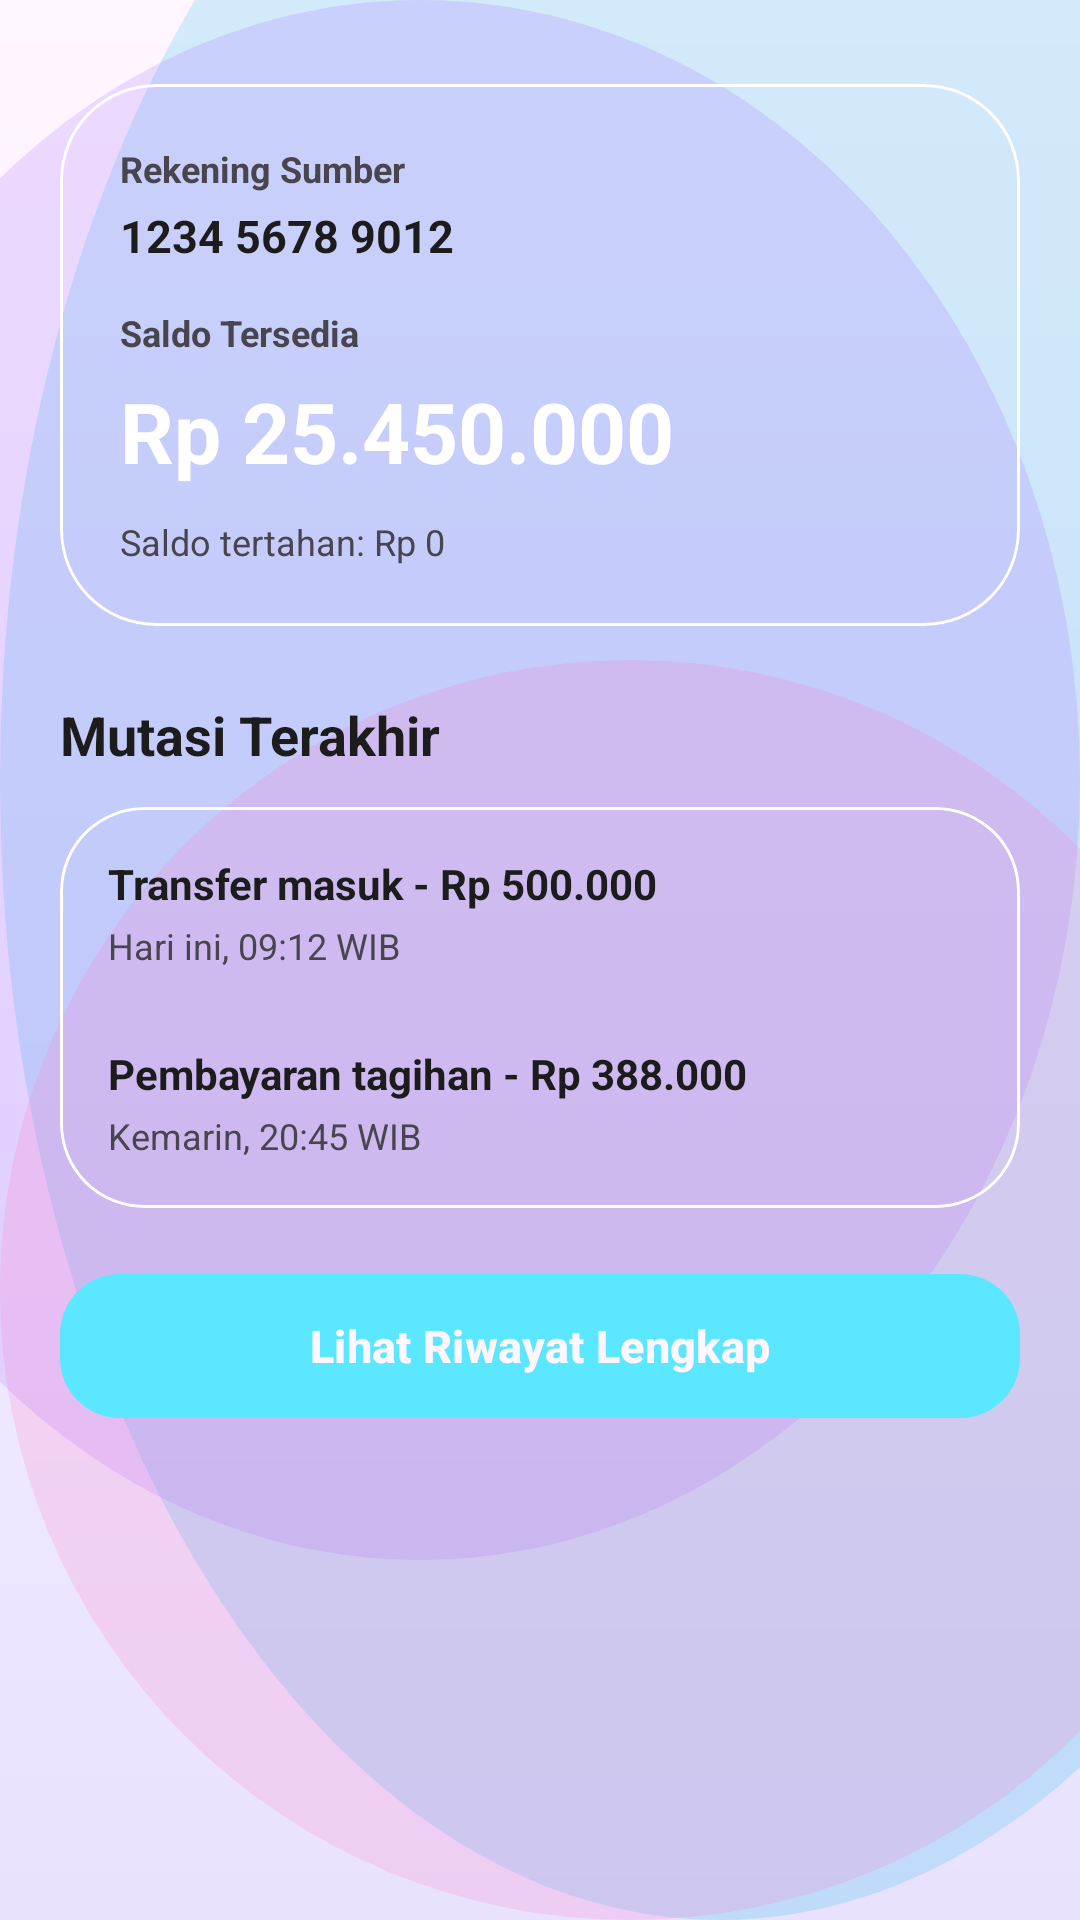

This screen was rendered from an Android layout file. Write that file and the resources it references.
<!-- AndroidManifest.xml: application theme Theme.VIPMOBILE -->
<!-- res/layout/activity_balance.xml -->
<?xml version="1.0" encoding="utf-8"?>
<androidx.constraintlayout.widget.ConstraintLayout xmlns:android="http://schemas.android.com/apk/res/android"
    xmlns:app="http://schemas.android.com/apk/res-auto"
    xmlns:tools="http://schemas.android.com/tools"
    android:id="@+id/balanceRoot"
    android:layout_width="match_parent"
    android:layout_height="match_parent"
    android:background="@drawable/bg_vip_glass"
    android:fitsSystemWindows="true"
    tools:context=".MainActivity">

    <ScrollView
        android:layout_width="0dp"
        android:layout_height="0dp"
        android:fillViewport="true"
        android:overScrollMode="never"
        app:layout_constraintBottom_toBottomOf="parent"
        app:layout_constraintEnd_toEndOf="parent"
        app:layout_constraintStart_toStartOf="parent"
        app:layout_constraintTop_toTopOf="parent">

        <LinearLayout
            android:layout_width="match_parent"
            android:layout_height="wrap_content"
            android:orientation="vertical"
            android:padding="20dp">

            
            <com.google.android.material.card.MaterialCardView
                android:layout_width="match_parent"
                android:layout_height="wrap_content"
                android:layout_marginTop="8dp"
                app:cardBackgroundColor="@color/vip_surface_glass_strong"
                app:cardCornerRadius="32dp"
                app:cardElevation="0dp"
                app:strokeColor="@color/vip_surface_border"
                app:strokeWidth="1dp">

                <LinearLayout
                    android:layout_width="match_parent"
                    android:layout_height="wrap_content"
                    android:orientation="vertical"
                    android:padding="20dp">

                    <TextView
                        android:layout_width="wrap_content"
                        android:layout_height="wrap_content"
                        android:text="@string/balance_account_label"
                        android:textColor="@color/vip_text_secondary"
                        android:textSize="12sp"
                        android:textStyle="bold" />

                    <TextView
                        android:layout_width="wrap_content"
                        android:layout_height="wrap_content"
                        android:layout_marginTop="4dp"
                        android:text="@string/balance_account_number"
                        android:textColor="@color/vip_text_primary"
                        android:textSize="15sp"
                        android:textStyle="bold" />

                    <TextView
                        android:layout_width="wrap_content"
                        android:layout_height="wrap_content"
                        android:layout_marginTop="14dp"
                        android:text="@string/balance_available_label"
                        android:textColor="@color/vip_text_secondary"
                        android:textSize="12sp"
                        android:textStyle="bold" />

                    <TextView
                        android:layout_width="wrap_content"
                        android:layout_height="wrap_content"
                        android:layout_marginTop="6dp"
                        android:text="@string/balance_available_value"
                        android:textColor="@color/white"
                        android:textSize="28sp"
                        android:textStyle="bold" />

                    <TextView
                        android:layout_width="wrap_content"
                        android:layout_height="wrap_content"
                        android:layout_marginTop="10dp"
                        android:text="@string/balance_hold_value"
                        android:textColor="@color/vip_text_muted"
                        android:textSize="12sp" />
                </LinearLayout>
            </com.google.android.material.card.MaterialCardView>

            <TextView
                android:layout_width="wrap_content"
                android:layout_height="wrap_content"
                android:layout_marginTop="24dp"
                android:text="@string/balance_recent_title"
                android:textColor="@color/vip_text_primary"
                android:textSize="18sp"
                android:textStyle="bold" />

            <com.google.android.material.card.MaterialCardView
                android:layout_width="match_parent"
                android:layout_height="wrap_content"
                android:layout_marginTop="12dp"
                app:cardBackgroundColor="@color/vip_surface_glass_strong"
                app:cardCornerRadius="28dp"
                app:cardElevation="0dp"
                app:strokeColor="@color/vip_surface_border"
                app:strokeWidth="1dp">

                <LinearLayout
                    android:layout_width="match_parent"
                    android:layout_height="wrap_content"
                    android:orientation="vertical"
                    android:padding="16dp">

                    <TextView
                        android:layout_width="wrap_content"
                        android:layout_height="wrap_content"
                        android:text="@string/balance_recent_item_1"
                        android:textColor="@color/vip_text_primary"
                        android:textSize="14sp"
                        android:textStyle="bold" />

                    <TextView
                        android:layout_width="wrap_content"
                        android:layout_height="wrap_content"
                        android:layout_marginTop="3dp"
                        android:text="@string/balance_recent_item_1_sub"
                        android:textColor="@color/vip_text_muted"
                        android:textSize="12sp" />

                    <View
                        android:layout_width="match_parent"
                        android:layout_height="1dp"
                        android:layout_marginVertical="12dp"
                        android:background="@color/vip_surface_border" />

                    <TextView
                        android:layout_width="wrap_content"
                        android:layout_height="wrap_content"
                        android:text="@string/balance_recent_item_2"
                        android:textColor="@color/vip_text_primary"
                        android:textSize="14sp"
                        android:textStyle="bold" />

                    <TextView
                        android:layout_width="wrap_content"
                        android:layout_height="wrap_content"
                        android:layout_marginTop="3dp"
                        android:text="@string/balance_recent_item_2_sub"
                        android:textColor="@color/vip_text_muted"
                        android:textSize="12sp" />
                </LinearLayout>
            </com.google.android.material.card.MaterialCardView>

            <com.google.android.material.button.MaterialButton
                android:id="@+id/btnBalanceAction"
                android:layout_width="match_parent"
                android:layout_height="wrap_content"
                android:layout_marginTop="18dp"
                android:minHeight="56dp"
                android:text="@string/balance_action_button"
                android:textAllCaps="false"
                android:textColor="@color/vip_bg_start"
                android:textSize="15sp"
                android:textStyle="bold"
                app:backgroundTint="@color/vip_primary"
                app:cornerRadius="20dp"
                app:rippleColor="@color/vip_secondary" />
        </LinearLayout>
    </ScrollView>

</androidx.constraintlayout.widget.ConstraintLayout>
<!-- resources referenced by this layout -->
<resources>
  <color name="vip_bg_start">#FFF6FF</color>
  <color name="vip_primary">#5BE7FF</color>
  <color name="vip_secondary">#FF5B9E</color>
  <color name="vip_text_primary">#1C1C1C</color>
  <color name="white">#FFFFFF</color>
  <!-- drawable bg_vip_glass (drawable) -->
  <?xml version="1.0" encoding="utf-8"?>
  <layer-list xmlns:android="http://schemas.android.com/apk/res/android">
      <item>
          <shape android:shape="rectangle">
              <gradient
                  android:angle="270"
                  android:endColor="@color/vip_bg_end"
                  android:startColor="@color/vip_bg_start"
                  android:type="linear" />
          </shape>
      </item>
  
      <item
          android:top="-120dp"
          android:right="-120dp">
          <shape android:shape="oval">
              <solid android:color="#331FB9E6" />
              <size
                  android:width="280dp"
                  android:height="280dp" />
          </shape>
      </item>
  
      <item
          android:bottom="120dp"
          android:left="-80dp">
          <shape android:shape="oval">
              <solid android:color="#33A56BFF" />
              <size
                  android:width="220dp"
                  android:height="220dp" />
          </shape>
      </item>
  
      <item
          android:top="220dp"
          android:right="-60dp">
          <shape android:shape="oval">
              <solid android:color="#33FF7AC3" />
              <size
                  android:width="180dp"
                  android:height="180dp" />
          </shape>
      </item>
  </layer-list>
  <string name="balance_account_label">Rekening Sumber</string>
  <string name="balance_account_number">1234 5678 9012</string>
  <string name="balance_action_button">Lihat Riwayat Lengkap</string>
  <string name="balance_available_label">Saldo Tersedia</string>
  <string name="balance_available_value">Rp 25.450.000</string>
  <string name="balance_hold_value">Saldo tertahan: Rp 0</string>
  <string name="balance_recent_item_1">Transfer masuk - Rp 500.000</string>
  <string name="balance_recent_item_1_sub">Hari ini, 09:12 WIB</string>
  <string name="balance_recent_item_2">Pembayaran tagihan - Rp 388.000</string>
  <string name="balance_recent_item_2_sub">Kemarin, 20:45 WIB</string>
  <string name="balance_recent_title">Mutasi Terakhir</string>
  <style name="Theme.VIPMOBILE" parent="Base.Theme.VIPMOBILE" />
  <color name="vip_bg_end">#E8E2FF</color>
  <style name="Base.Theme.VIPMOBILE" parent="Theme.Material3.DayNight.NoActionBar">
          <item name="colorPrimary">@color/vip_primary</item>
          <item name="colorOnPrimary">@color/vip_bg_start</item>
          <item name="colorSecondary">@color/vip_secondary</item>
          <item name="colorOnSecondary">@color/white</item>
          <item name="colorTertiary">@color/vip_accent</item>
          <item name="colorSurface">@color/vip_surface_glass</item>
          <item name="colorOnSurface">@color/vip_text_primary</item>
          <item name="android:statusBarColor">@color/vip_bg_start</item>
          <item name="android:navigationBarColor">@color/vip_bg_start</item>
          <item name="android:windowBackground">@color/vip_bg_start</item>
          <item name="android:forceDarkAllowed">false</item>
      </style>
  <color name="vip_accent">#FFA500</color>
  <color name="vip_surface_glass">#F8FFFFFF</color>
</resources>
